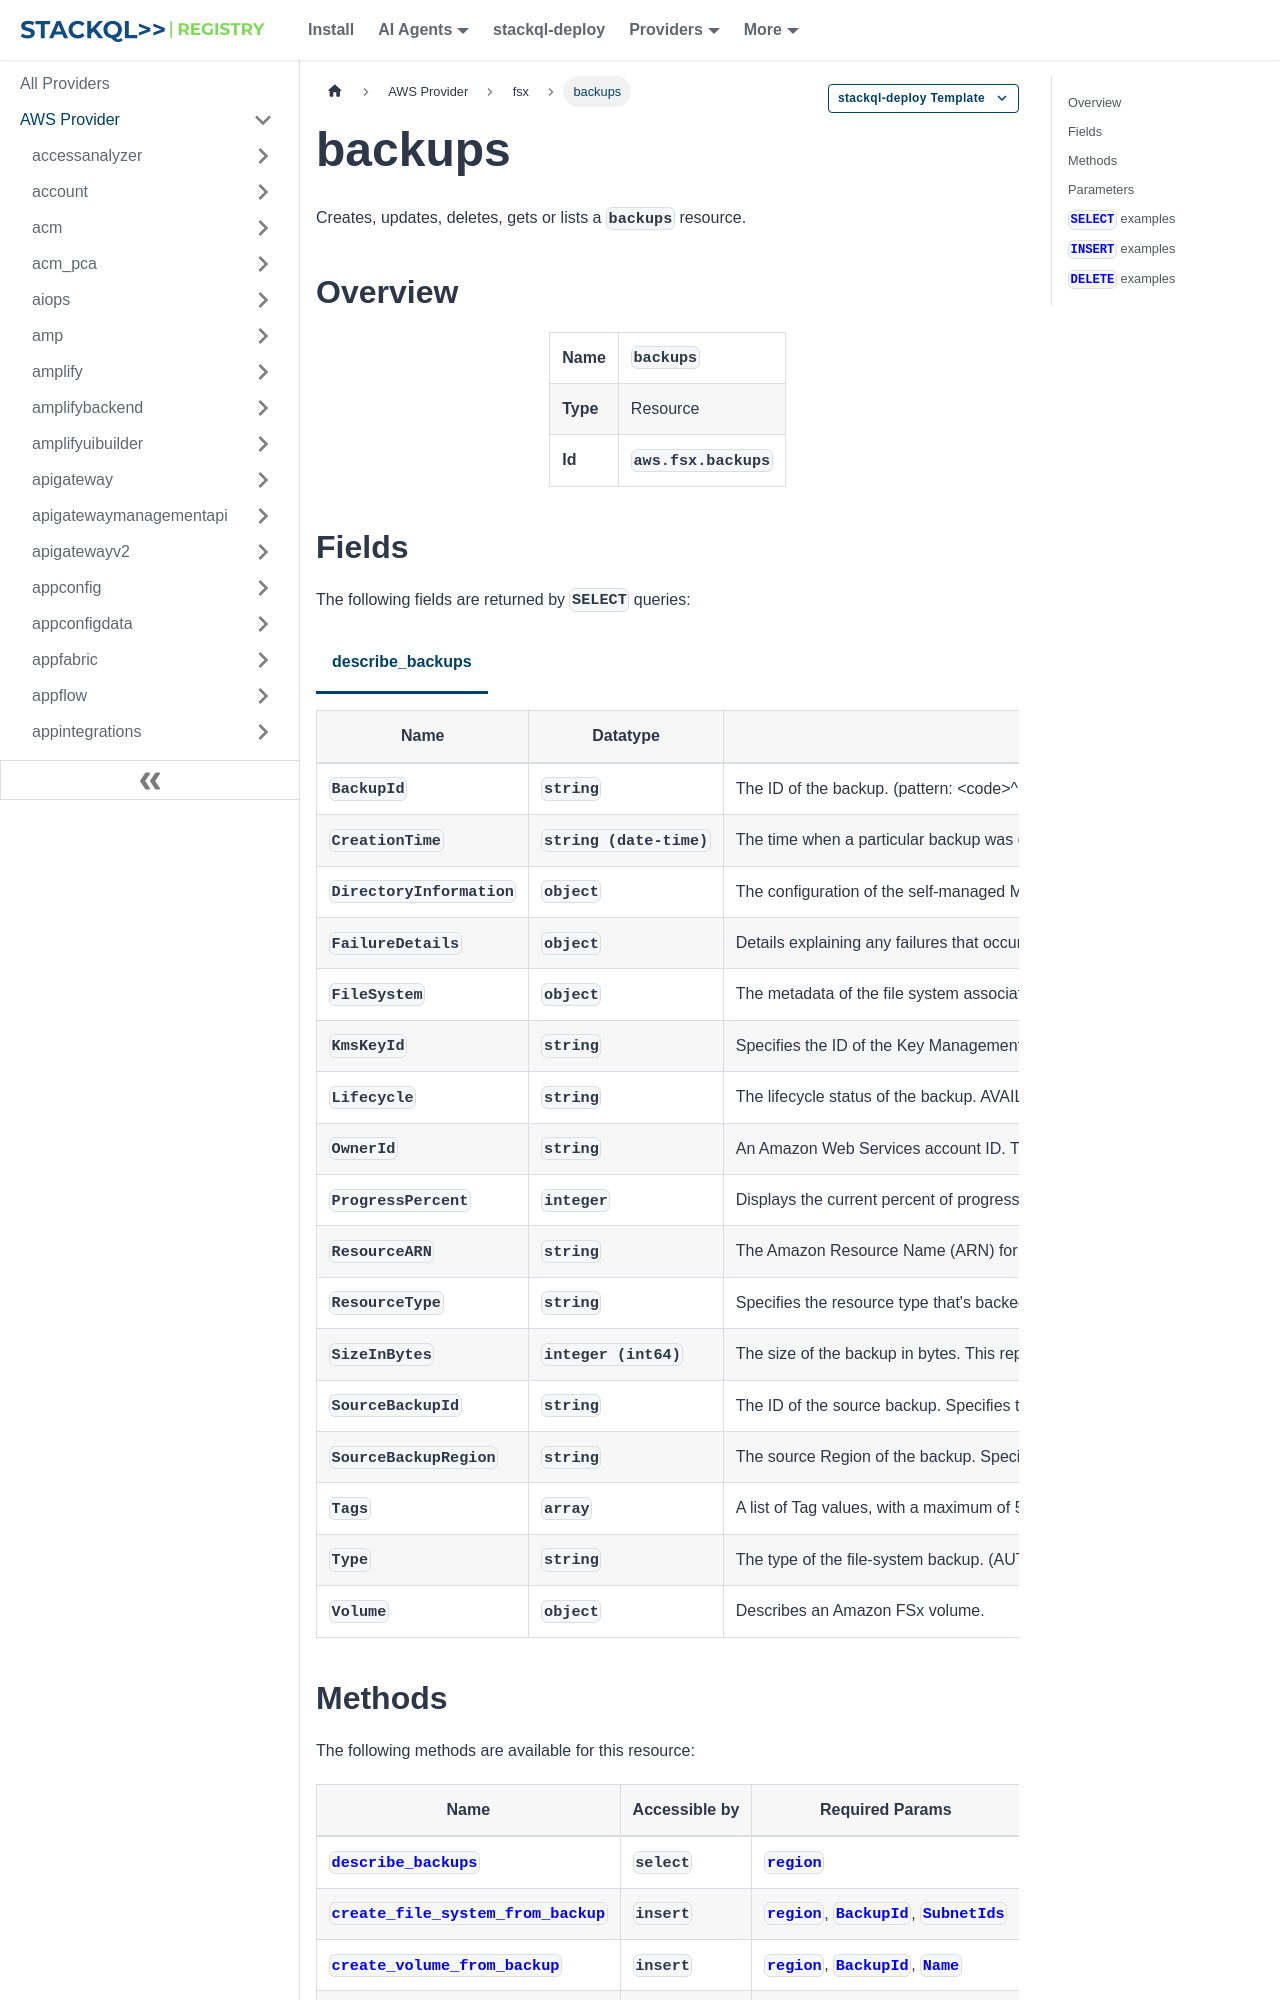

repository: stackql-registry/stackql-provider-aws · page: services/fsx/backups.html · generator: docusaurus

--- 
title: backups
hide_title: false
hide_table_of_contents: false
keywords:
  - backups
  - fsx
  - aws
  - infrastructure-as-code
  - configuration-as-data
  - cloud inventory
description: Query, deploy and manage aws resources using SQL
custom_edit_url: null
image: /img/stackql-aws-provider-featured-image.png
---

import CopyableCode from '@site/src/components/CopyableCode/CopyableCode';
import CodeBlock from '@theme/CodeBlock';
import Tabs from '@theme/Tabs';
import TabItem from '@theme/TabItem';

Creates, updates, deletes, gets or lists a <code>backups</code> resource.

## Overview
<table><tbody>
<tr><td><b>Name</b></td><td><CopyableCode code="backups" /></td></tr>
<tr><td><b>Type</b></td><td>Resource</td></tr>
<tr><td><b>Id</b></td><td><CopyableCode code="aws.fsx.backups" /></td></tr>
</tbody></table>

## Fields

The following fields are returned by `SELECT` queries:

<Tabs
    defaultValue="describe_backups"
    values={[
        { label: 'describe_backups', value: 'describe_backups' }
    ]}
>
<TabItem value="describe_backups">

<table>
<thead>
    <tr>
    <th>Name</th>
    <th>Datatype</th>
    <th>Description</th>
    </tr>
</thead>
<tbody>
<tr>
    <td><CopyableCode code="BackupId" /></td>
    <td><code>string</code></td>
    <td>The ID of the backup. (pattern: &lt;code&gt;^(backup-&#91;0-9a-f&#93;&#123;8,&#125;)$&lt;/code&gt;)</td>
</tr>
<tr>
    <td><CopyableCode code="CreationTime" /></td>
    <td><code>string (date-time)</code></td>
    <td>The time when a particular backup was created.</td>
</tr>
<tr>
    <td><CopyableCode code="DirectoryInformation" /></td>
    <td><code>object</code></td>
    <td>The configuration of the self-managed Microsoft Active Directory directory to which the Windows File Server instance is joined.</td>
</tr>
<tr>
    <td><CopyableCode code="FailureDetails" /></td>
    <td><code>object</code></td>
    <td>Details explaining any failures that occurred when creating a backup.</td>
</tr>
<tr>
    <td><CopyableCode code="FileSystem" /></td>
    <td><code>object</code></td>
    <td>The metadata of the file system associated with the backup. This metadata is persisted even if the file system is deleted.</td>
</tr>
<tr>
    <td><CopyableCode code="KmsKeyId" /></td>
    <td><code>string</code></td>
    <td>Specifies the ID of the Key Management Service (KMS) key to use for encrypting data on Amazon FSx file systems, as follows: Amazon FSx for Lustre PERSISTENT_1 and PERSISTENT_2 deployment types only. SCRATCH_1 and SCRATCH_2 types are encrypted using the Amazon FSx service KMS key for your account. Amazon FSx for NetApp ONTAP Amazon FSx for OpenZFS Amazon FSx for Windows File Server If a KmsKeyId isn't specified, the Amazon FSx-managed KMS key for your account is used. For more information, see Encrypt in the Key Management Service API Reference. (pattern: &lt;code&gt;^.&#123;1,2048&#125;$&lt;/code&gt;)</td>
</tr>
<tr>
    <td><CopyableCode code="Lifecycle" /></td>
    <td><code>string</code></td>
    <td>The lifecycle status of the backup. AVAILABLE - The backup is fully available. PENDING - For user-initiated backups on Lustre file systems only; Amazon FSx hasn't started creating the backup. CREATING - Amazon FSx is creating the backup. TRANSFERRING - For user-initiated backups on Lustre file systems only; Amazon FSx is transferring the backup to Amazon S3. COPYING - Amazon FSx is copying the backup. DELETED - Amazon FSx deleted the backup and it's no longer available. FAILED - Amazon FSx couldn't finish the backup. (AVAILABLE, CREATING, TRANSFERRING, DELETED, FAILED, PENDING, COPYING)</td>
</tr>
<tr>
    <td><CopyableCode code="OwnerId" /></td>
    <td><code>string</code></td>
    <td>An Amazon Web Services account ID. This ID is a 12-digit number that you use to construct Amazon Resource Names (ARNs) for resources. (pattern: &lt;code&gt;^\d&#123;12&#125;$&lt;/code&gt;)</td>
</tr>
<tr>
    <td><CopyableCode code="ProgressPercent" /></td>
    <td><code>integer</code></td>
    <td>Displays the current percent of progress of an asynchronous task.</td>
</tr>
<tr>
    <td><CopyableCode code="ResourceARN" /></td>
    <td><code>string</code></td>
    <td>The Amazon Resource Name (ARN) for the backup resource. (pattern: &lt;code&gt;^arn:(?=&#91;^:&#93;+:fsx:&#91;^:&#93;+:\d&#123;12&#125;:)((|(?=&#91;a-z0-9-.&#93;&#123;1,63&#125;)(?!\d&#123;1,3&#125;(\.\d&#123;1,3&#125;)&#123;3&#125;)(?!&#91;^:&#93;*-&#123;2&#125;)(?!&#91;^:&#93;*-\.)(?!&#91;^:&#93;*\.-)&#91;a-z0-9&#93;.*(?&lt;!-)):)&#123;4&#125;(?!/).&#123;0,1024&#125;$&lt;/code&gt;)</td>
</tr>
<tr>
    <td><CopyableCode code="ResourceType" /></td>
    <td><code>string</code></td>
    <td>Specifies the resource type that's backed up. (FILE_SYSTEM, VOLUME)</td>
</tr>
<tr>
    <td><CopyableCode code="SizeInBytes" /></td>
    <td><code>integer (int64)</code></td>
    <td>The size of the backup in bytes. This represents the amount of data that the file system would contain if you restore this backup.</td>
</tr>
<tr>
    <td><CopyableCode code="SourceBackupId" /></td>
    <td><code>string</code></td>
    <td>The ID of the source backup. Specifies the backup that you are copying. (pattern: &lt;code&gt;^(backup-&#91;0-9a-f&#93;&#123;8,&#125;)$&lt;/code&gt;)</td>
</tr>
<tr>
    <td><CopyableCode code="SourceBackupRegion" /></td>
    <td><code>string</code></td>
    <td>The source Region of the backup. Specifies the Region from where this backup is copied. (pattern: &lt;code&gt;^&#91;a-z0-9-&#93;&#123;1,20&#125;$&lt;/code&gt;)</td>
</tr>
<tr>
    <td><CopyableCode code="Tags" /></td>
    <td><code>array</code></td>
    <td>A list of Tag values, with a maximum of 50 elements.</td>
</tr>
<tr>
    <td><CopyableCode code="Type" /></td>
    <td><code>string</code></td>
    <td>The type of the file-system backup. (AUTOMATIC, USER_INITIATED, AWS_BACKUP)</td>
</tr>
<tr>
    <td><CopyableCode code="Volume" /></td>
    <td><code>object</code></td>
    <td>Describes an Amazon FSx volume.</td>
</tr>
</tbody>
</table>
</TabItem>
</Tabs>
